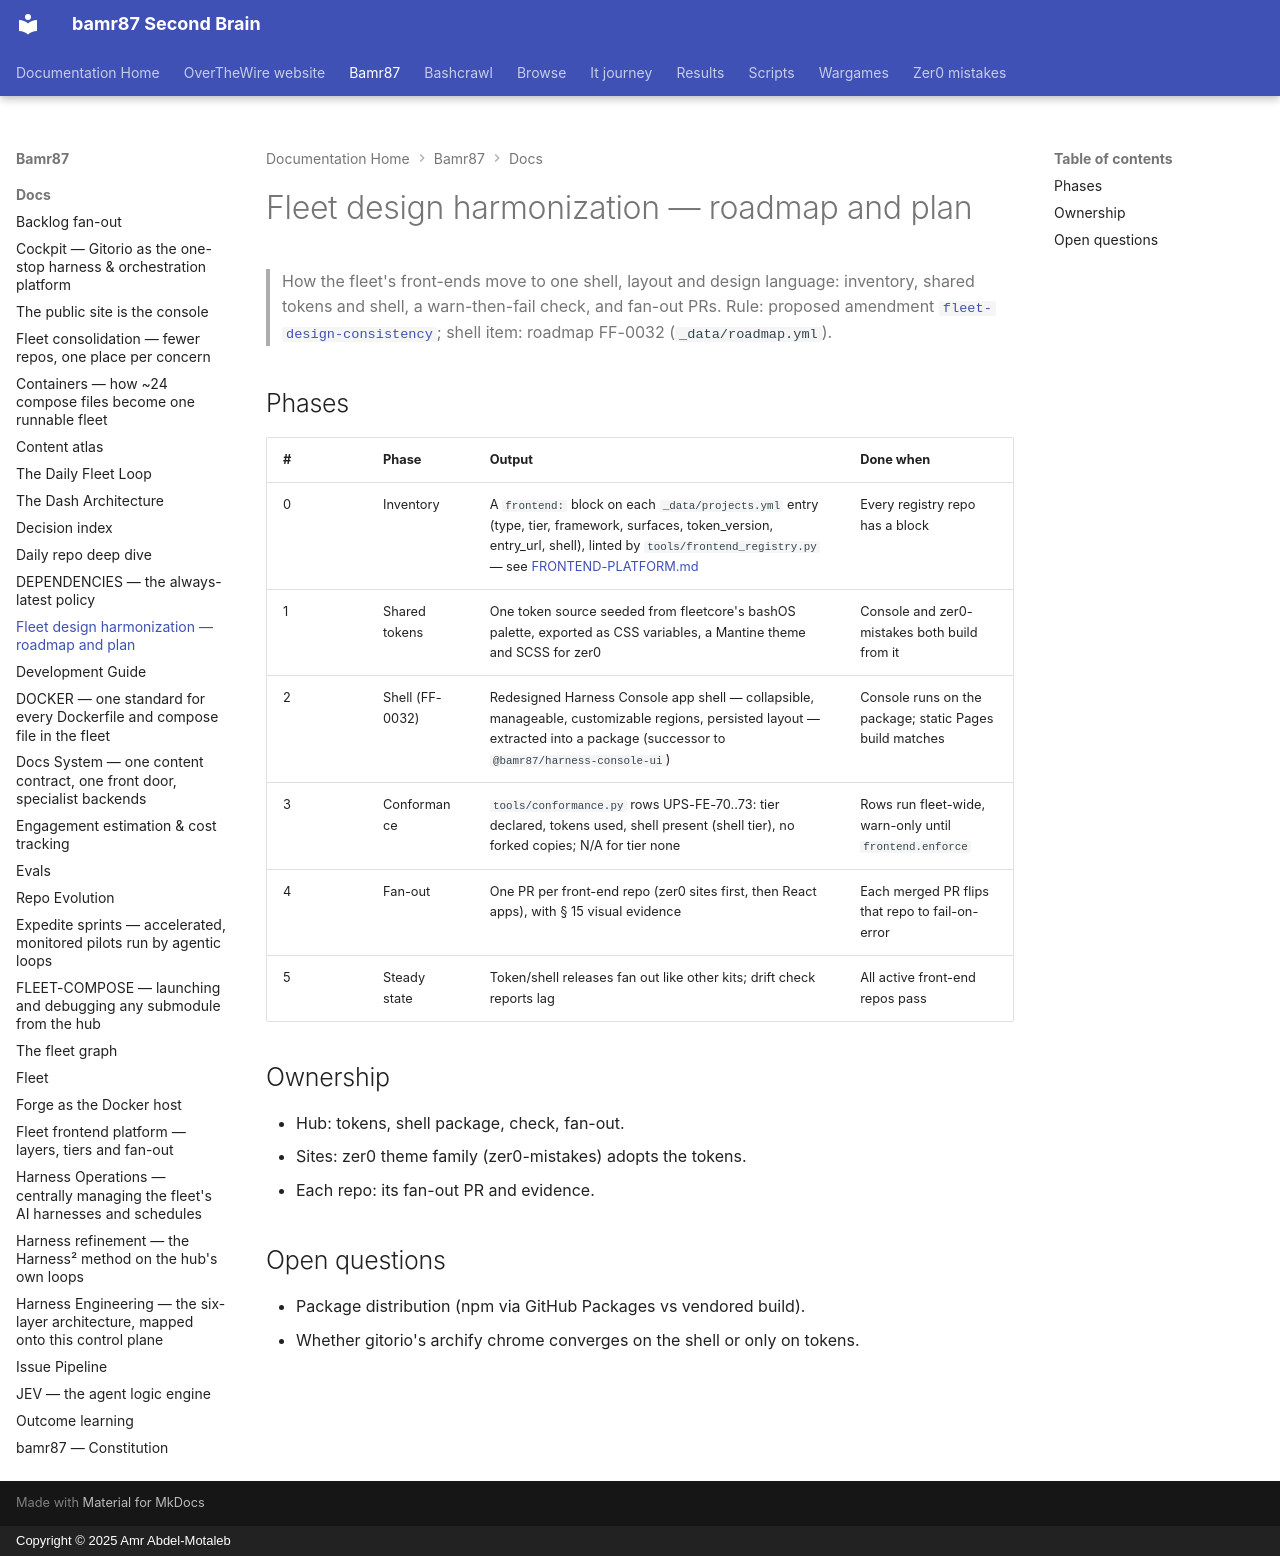

repository: bamr87/README · page: bamr87/docs/DESIGN-HARMONIZATION/index.html · generator: mkdocs · copyright: Copyright © 2025 Amr Abdel-Motaleb

---
source_file: docs/DESIGN-HARMONIZATION.md
source_repo: bamr87/bamr87
source_url: https://github.com/bamr87/bamr87/blob/main/docs/DESIGN-HARMONIZATION.md
title: Fleet design harmonization — roadmap and plan
---
# Fleet design harmonization — roadmap and plan

> How the fleet's front-ends move to one shell, layout and design language: inventory, shared tokens and shell, a warn-then-fail check, and fan-out PRs. Rule: proposed amendment [`fleet-design-consistency`](amendments/0016-fleet-design-consistency.md); shell item: roadmap FF-0032 (`_data/roadmap.yml`).

## Phases

| # | Phase | Output | Done when |
| --- | --- | --- | --- |
| 0 | Inventory | A `frontend:` block on each `_data/projects.yml` entry (type, tier, framework, surfaces, token_version, entry_url, shell), linted by `tools/frontend_registry.py` — see [FRONTEND-PLATFORM.md](FRONTEND-PLATFORM.md) | Every registry repo has a block |
| 1 | Shared tokens | One token source seeded from fleetcore's bashOS palette, exported as CSS variables, a Mantine theme and SCSS for zer0 | Console and zer0-mistakes both build from it |
| 2 | Shell (FF-0032) | Redesigned Harness Console app shell — collapsible, manageable, customizable regions, persisted layout — extracted into a package (successor to `@bamr87/harness-console-ui`) | Console runs on the package; static Pages build matches |
| 3 | Conformance | `tools/conformance.py` rows UPS-FE-70..73: tier declared, tokens used, shell present (shell tier), no forked copies; N/A for tier none | Rows run fleet-wide, warn-only until `frontend.enforce` |
| 4 | Fan-out | One PR per front-end repo (zer0 sites first, then React apps), with § 15 visual evidence | Each merged PR flips that repo to fail-on-error |
| 5 | Steady state | Token/shell releases fan out like other kits; drift check reports lag | All active front-end repos pass |

## Ownership

- Hub: tokens, shell package, check, fan-out.
- Sites: zer0 theme family (zer0-mistakes) adopts the tokens.
- Each repo: its fan-out PR and evidence.

## Open questions

- Package distribution (npm via GitHub Packages vs vendored build).
- Whether gitorio's archify chrome converges on the shell or only on tokens.
